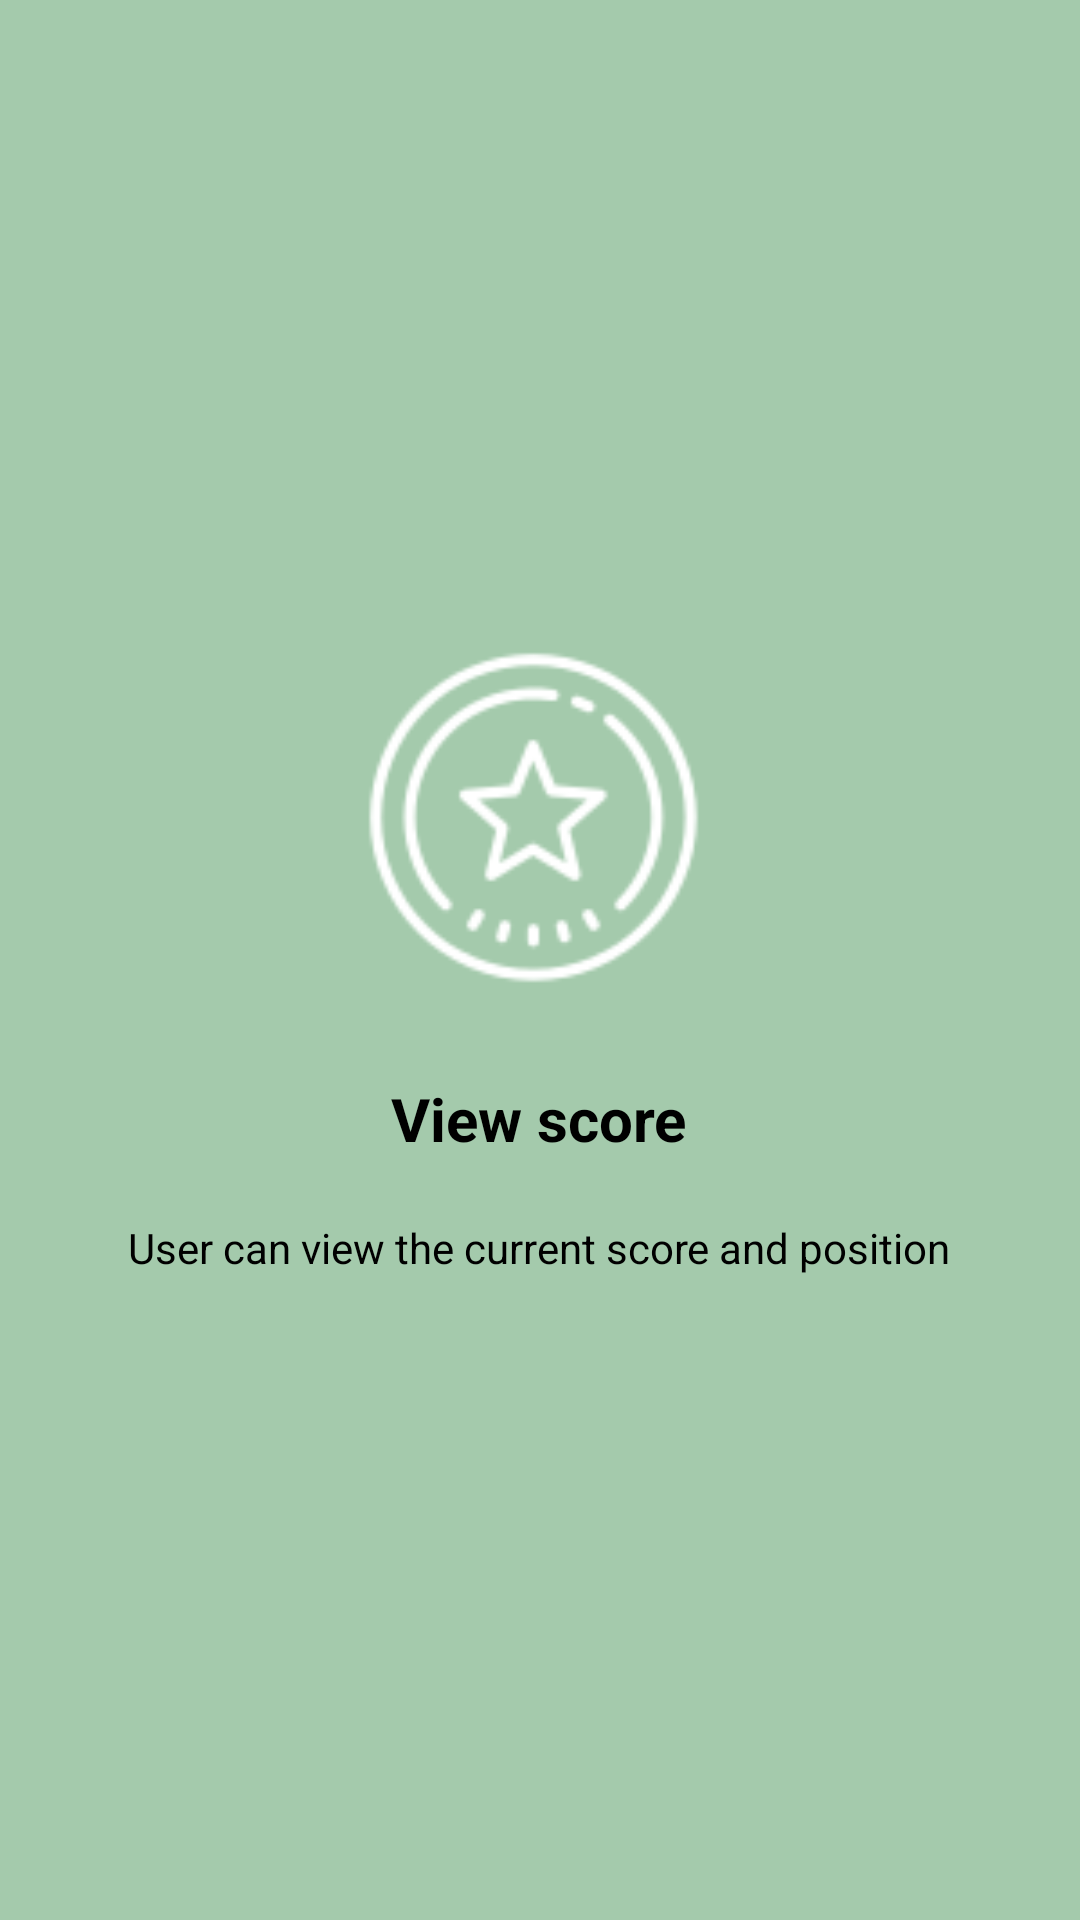

Layout XML and referenced resources for this Android screen:
<!-- AndroidManifest.xml: application theme AppTheme -->
<!-- res/layout/activity_welcome_slider2.xml -->
<?xml version="1.0" encoding="utf-8"?>
<RelativeLayout xmlns:android="http://schemas.android.com/apk/res/android"
    android:layout_width="match_parent"
    android:layout_height="match_parent"
    android:background="@drawable/android_quiz_gradient_background">

    <LinearLayout
        android:layout_width="wrap_content"
        android:layout_height="wrap_content"
        android:layout_centerInParent="true"
        android:gravity="center_horizontal"
        android:orientation="vertical">

        <ImageView
            android:layout_width="@dimen/img_width_height"
            android:layout_height="@dimen/img_width_height"
            android:scaleType="fitXY"
            android:src="@drawable/slide_fragment_two_icon" />

        <TextView
            android:layout_width="wrap_content"
            android:layout_height="wrap_content"
            android:text="@string/slide2_title"
            android:layout_marginTop="@dimen/slide_difference_between_imgview_and_below_text"
            android:textColor="@android:color/black"
            android:textSize="@dimen/slide_title"
            android:textStyle="bold" />

        <TextView
            android:layout_width="wrap_content"
            android:layout_height="wrap_content"
            android:layout_marginTop="20dp"
            android:paddingLeft="@dimen/desc_padding"
            android:paddingRight="@dimen/desc_padding"
            android:text="@string/slide2_description"
            android:textAlignment="center"
            android:textColor="@android:color/black"
            android:textSize="@dimen/slide_desc" />

    </LinearLayout>


</RelativeLayout>
<!-- resources referenced by this layout -->
<resources>
  <dimen name="desc_padding">40dp</dimen>
  <dimen name="img_width_height">120dp</dimen>
  <dimen name="slide_desc">14dp</dimen>
  <dimen name="slide_difference_between_imgview_and_below_text">25dp</dimen>
  <dimen name="slide_title">20dp</dimen>
  <!-- drawable android_quiz_gradient_background (drawable) -->
  <?xml version="1.0" encoding="utf-8"?>
  <shape xmlns:android="http://schemas.android.com/apk/res/android" android:shape="rectangle" >
  
      <gradient
          android:angle="45"
          android:centerX="35%"
          android:centerColor="#A4CAAC"
          android:startColor="#A4CAAC"
          android:endColor="#A4CAAC"
          android:type="linear"
          />
  
  </shape>
  <!-- drawable slide_fragment_two_icon: png bitmap (drawable, 4497 bytes) -->
  <string name="slide2_description">User can view the current score and position </string>
  <string name="slide2_title">View score</string>
  <style name="AppTheme" parent="Theme.AppCompat.Light.DarkActionBar">
          
          <item name="colorPrimary">@color/color_primary</item>
          <item name="colorPrimaryDark">@color/color_primary_dark</item>
          <item name="colorAccent">@color/color_accent</item>
          <item name="windowActionBar">false</item>
          <item name="windowNoTitle">true</item>
      </style>
  <color name="color_primary">#3F51B5</color>
  <color name="color_primary_dark">#303F9F</color>
  <color name="color_accent">#FF4081</color>
</resources>
